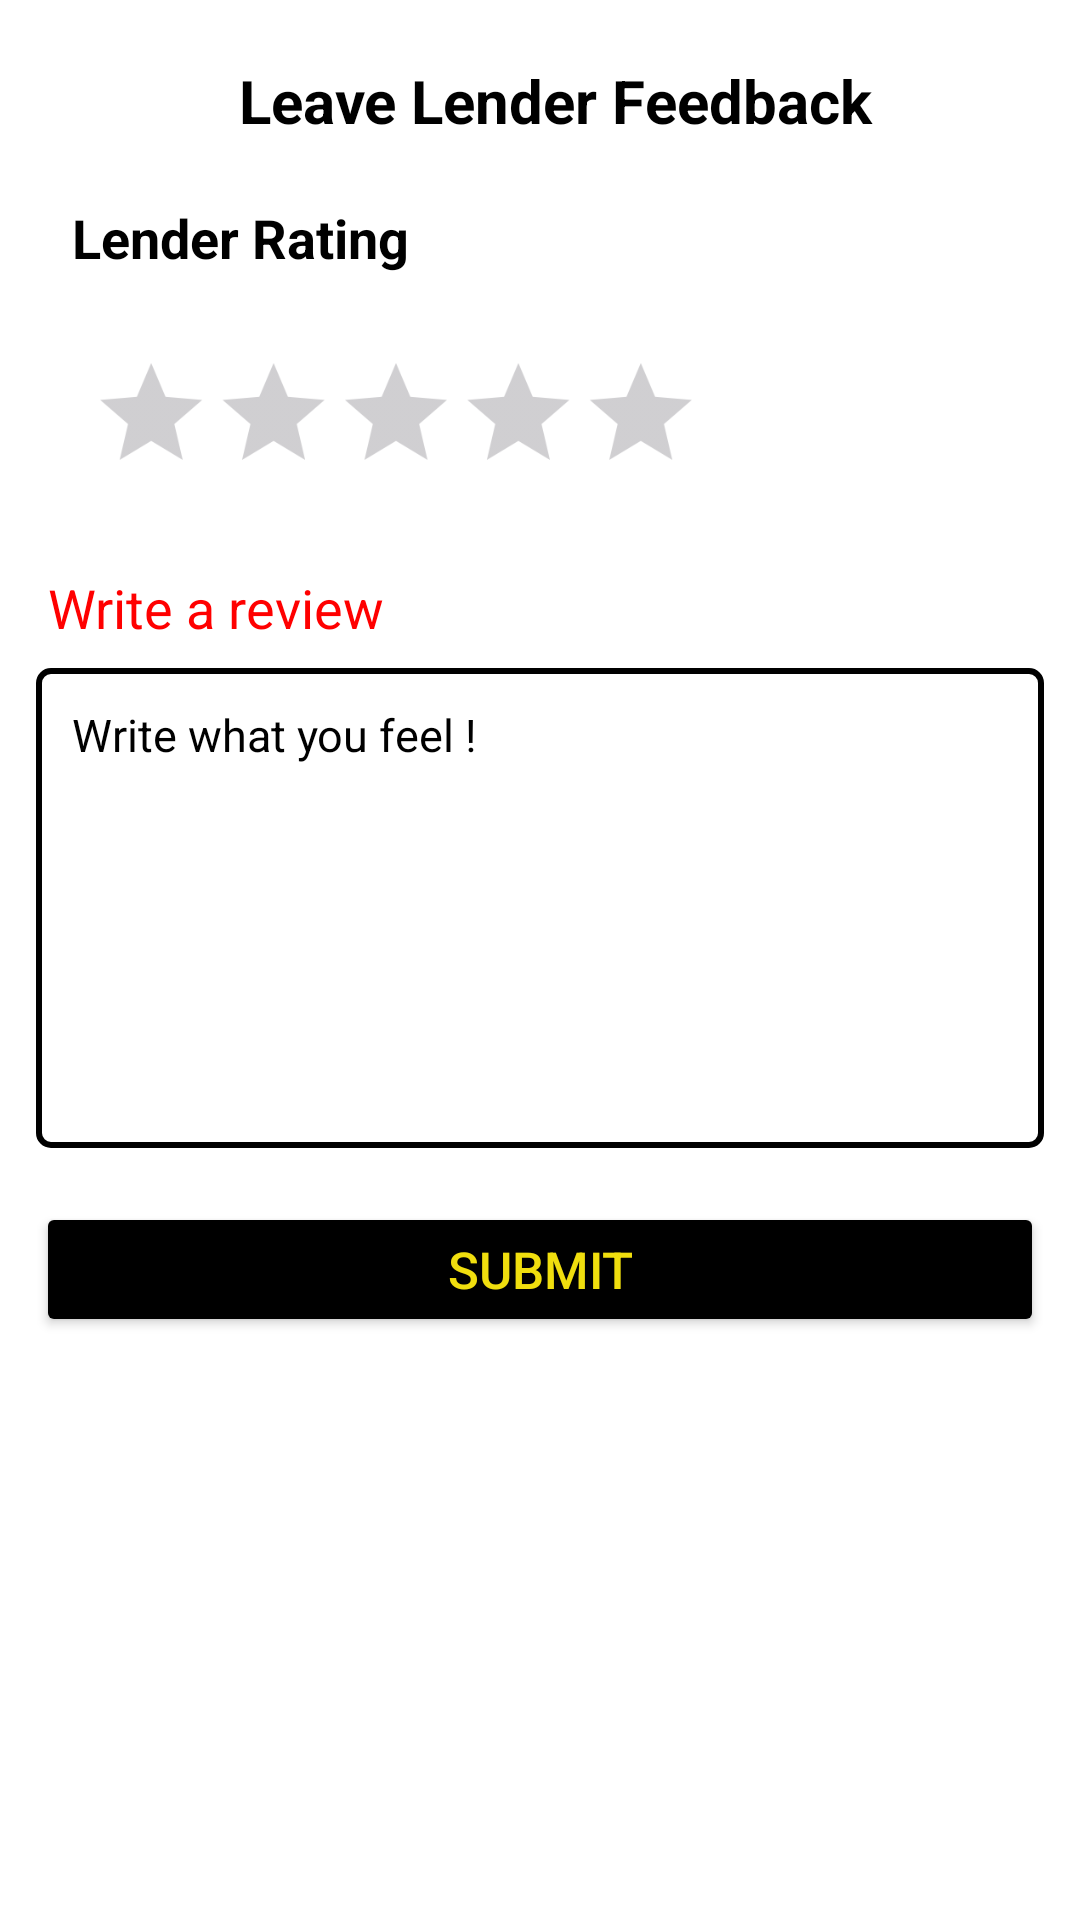

Here is an Android app screen rendered from its layout file. Give the layout XML and the strings, colors and styles it references.
<!-- AndroidManifest.xml: application theme Theme.MyApplication1 -->
<!-- res/layout/lender_feedback.xml -->
<?xml version="1.0" encoding="utf-8"?>
<LinearLayout xmlns:android="http://schemas.android.com/apk/res/android"
    android:layout_width="match_parent"
    android:layout_height="match_parent"
    android:orientation="vertical"
    android:background="@color/white"
    android:padding="12dp">

    
    <LinearLayout
        android:id="@+id/bike_layout"
        android:layout_width="match_parent"
        android:layout_height="wrap_content"
        android:orientation="horizontal"
        android:gravity="center_vertical"
        android:padding="8dp">
        <TextView
            android:layout_width="0dp"
            android:layout_height="wrap_content"
            android:layout_weight="1"
            android:layout_marginStart="10dp"
            android:text="Leave Lender Feedback"
            android:gravity="center"
            android:textSize="20sp"
            android:textStyle="bold"
            android:textColor="@color/black"/>
    </LinearLayout>
    <LinearLayout
        android:id="@+id/review_section"
        android:layout_width="match_parent"
        android:layout_height="wrap_content"
        android:orientation="vertical"
        android:background="@android:color/white"
        android:padding="12dp">

        <TextView
            android:layout_width="wrap_content"
            android:layout_height="wrap_content"
            android:text="Lender Rating"
            android:textSize="18sp"
            android:textStyle="bold"
            android:textColor="@color/black"
            android:layout_marginBottom="10dp" />
    </LinearLayout>

        
        <LinearLayout
            android:layout_width="match_parent"
            android:layout_height="wrap_content"
            android:orientation="vertical"
            android:divider="?android:attr/dividerHorizontal"
            android:showDividers="middle"
            android:dividerPadding="6dp">

            
            <LinearLayout
                android:layout_width="match_parent"
                android:layout_height="wrap_content"
                android:orientation="horizontal"
                android:gravity="center_vertical"
                android:layout_marginBottom="6dp">


                <RatingBar
                    android:id="@+id/rating"
                    android:layout_width="wrap_content"
                    android:layout_height="wrap_content"
                    android:numStars="5"
                    android:stepSize="1.0"
                    android:scaleX="0.85"
                    android:scaleY="0.85" />
            </LinearLayout>
        </LinearLayout>



    <TextView
        android:layout_width="match_parent"
        android:layout_height="wrap_content"
        android:layout_marginTop="14dp"
        android:text="Write a review"
        android:textColor="#FF0000"
        android:textSize="18sp"
        android:paddingStart="4dp" />

    <EditText
        android:id="@+id/feed"
        android:layout_width="match_parent"
        android:layout_height="160dp"
        android:background="@drawable/shape_border"
        android:hint="Write what you feel !"
        android:textColorHint="@color/black"
        android:textColor="@color/black"
        android:inputType="textMultiLine"
        android:gravity="top|start"
        android:textSize="15sp"
        android:padding="12dp"
        android:layout_marginTop="8dp" />

    <Button
        android:id="@+id/logout"
        android:layout_width="match_parent"
        android:layout_height="45dp"
        android:layout_marginTop="18dp"
        android:text="Submit"
        android:textSize="17sp"
        android:textColor="@color/yellow"
        android:backgroundTint="#000000" />
</LinearLayout>
<!-- resources referenced by this layout -->
<resources>
  <color name="black">#FF000000</color>
  <color name="white">#FFFFFFFF</color>
  <color name="yellow">#F0DE0E</color>
  <!-- drawable shape_border (drawable) -->
  <?xml version="1.0" encoding="utf-8"?>
  <shape xmlns:android="http://schemas.android.com/apk/res/android"
      android:shape="rectangle">
  
      <solid android:color="@android:color/transparent" />
      <stroke
          android:width="2dp"
          android:color="#000000" />
      <corners android:radius="4dp"/>
  </shape>
  <style name="Theme.MyApplication1" parent="Base.Theme.MyApplication1" />
  <style name="Base.Theme.MyApplication1" parent="Theme.Material3.DayNight.NoActionBar">
          
      </style>
</resources>
